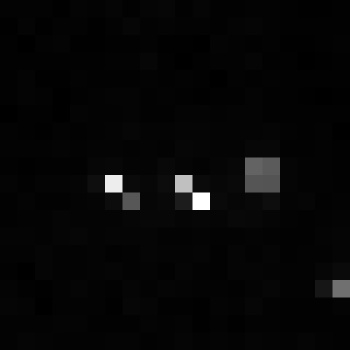

Values plotted in this chart, from the file beside it:
, xmin, ymin, lat, lon, area, perimeter, max_nanowatts, min_nanowatts, moonlight_illumination, clear_sky_confidence, mean_nanowatts
0, 1007, 3874, -6.529, -6.529, 1.0, 0.0, 41.4, 0.0, 11.86, 0.0, 1.583
